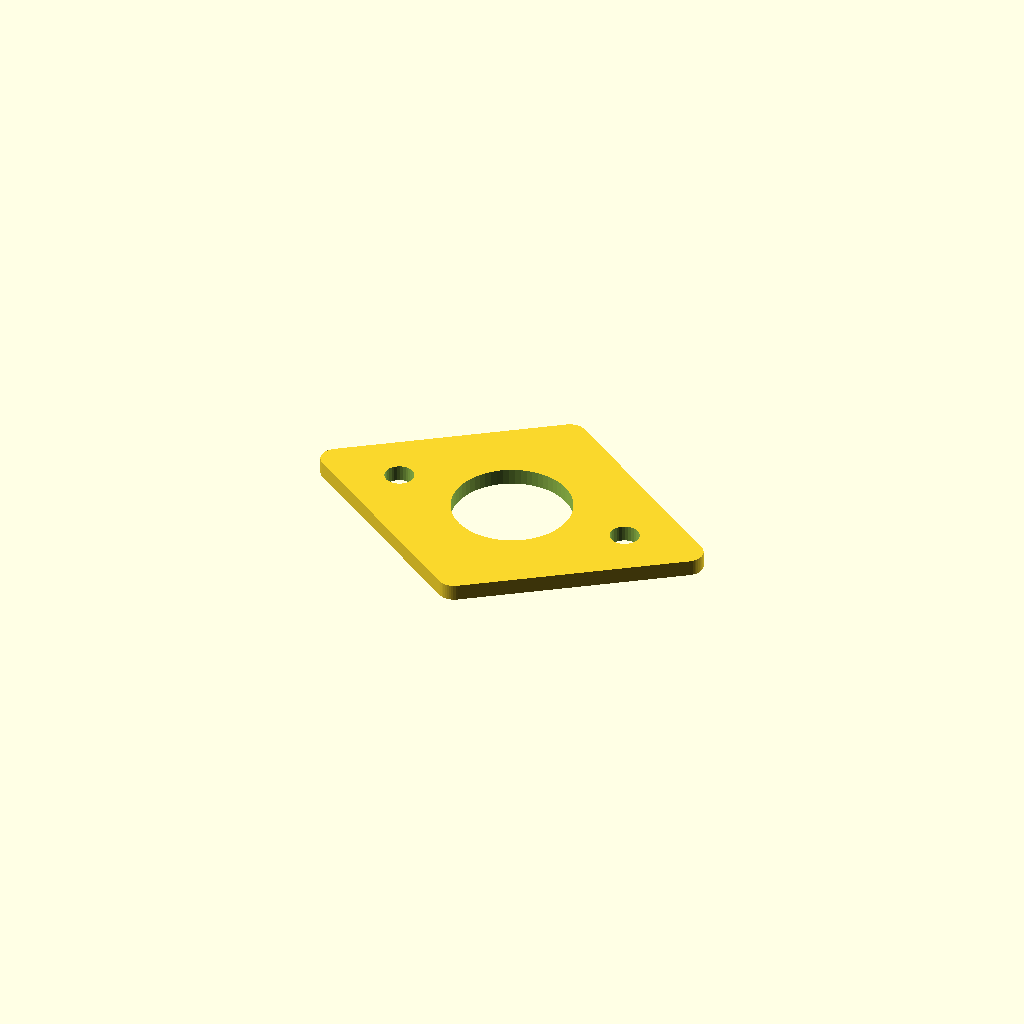
Cell 1: rendered with the file's own defaults.
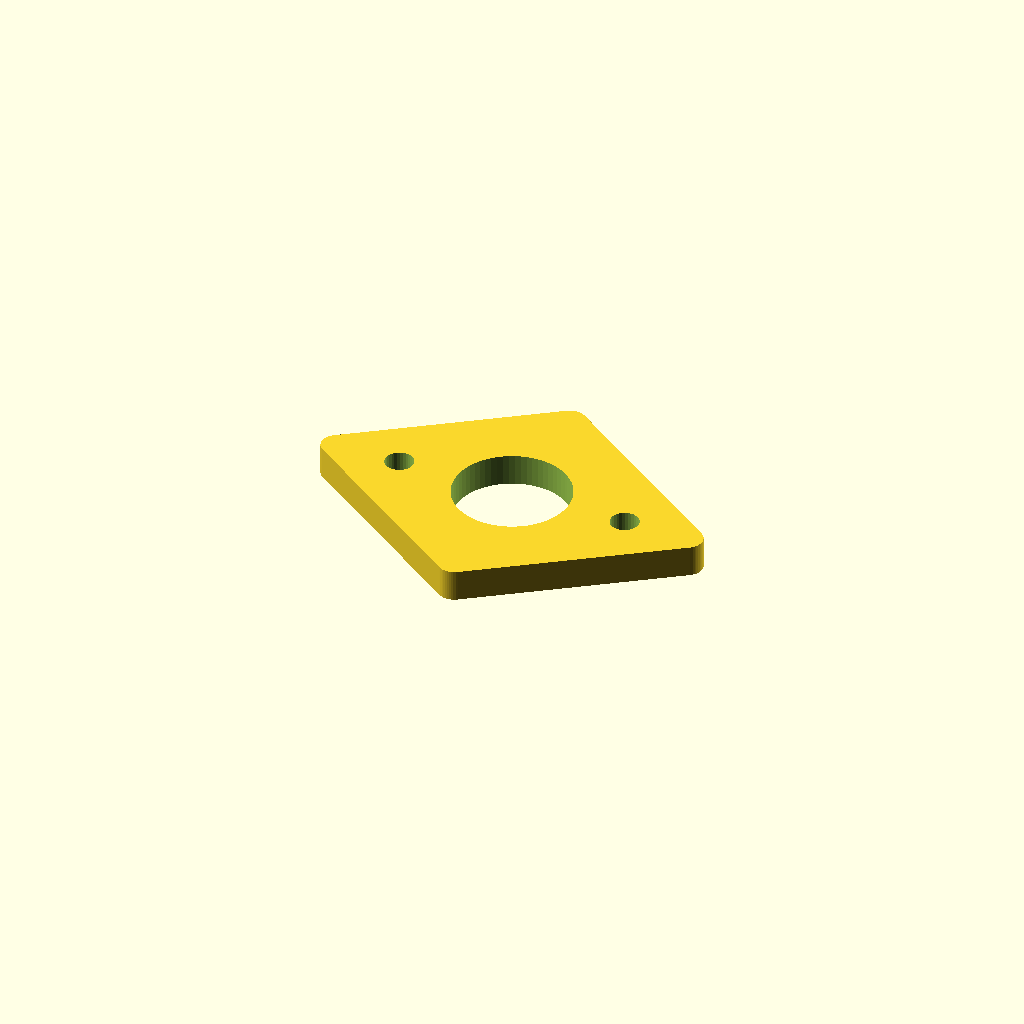
Cell 2 — thickness set to 6, the other parameters unchanged.
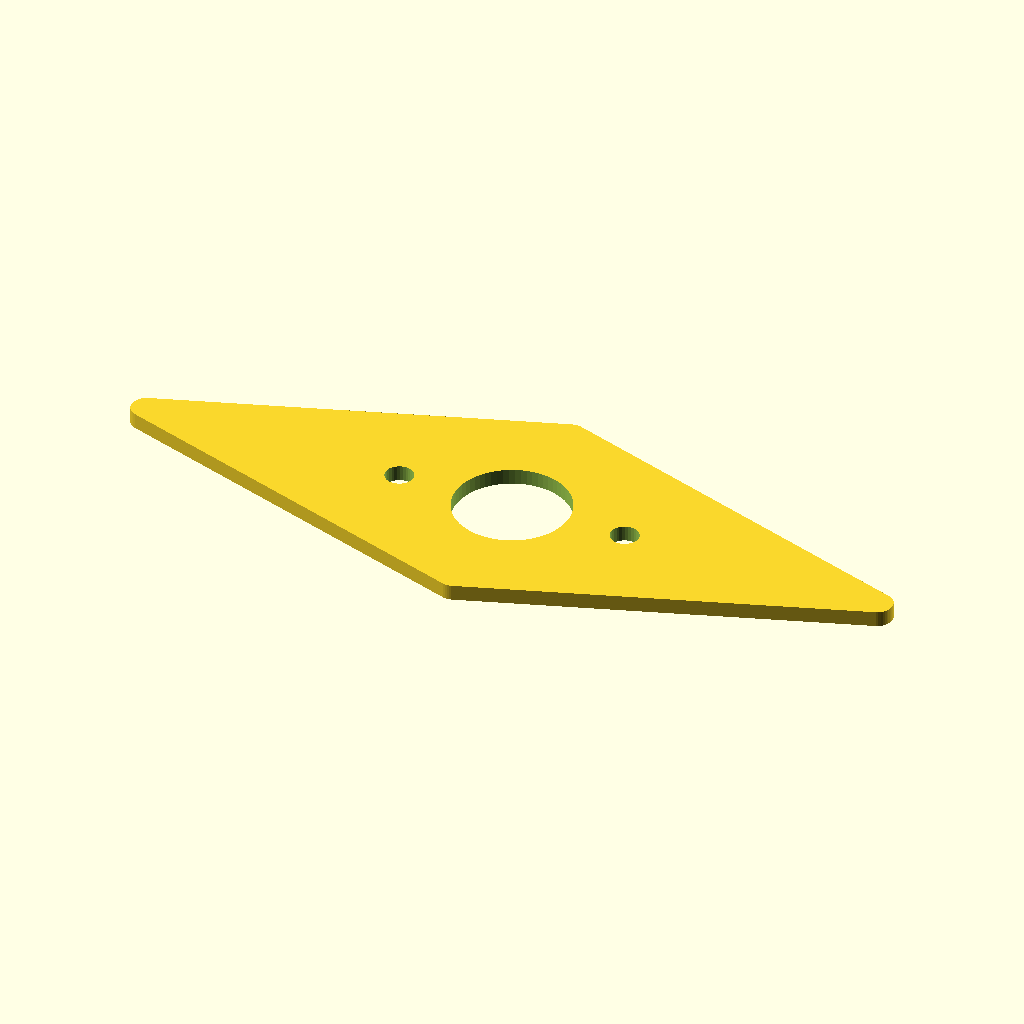
Cell 3: the same model with major_axis = 150.
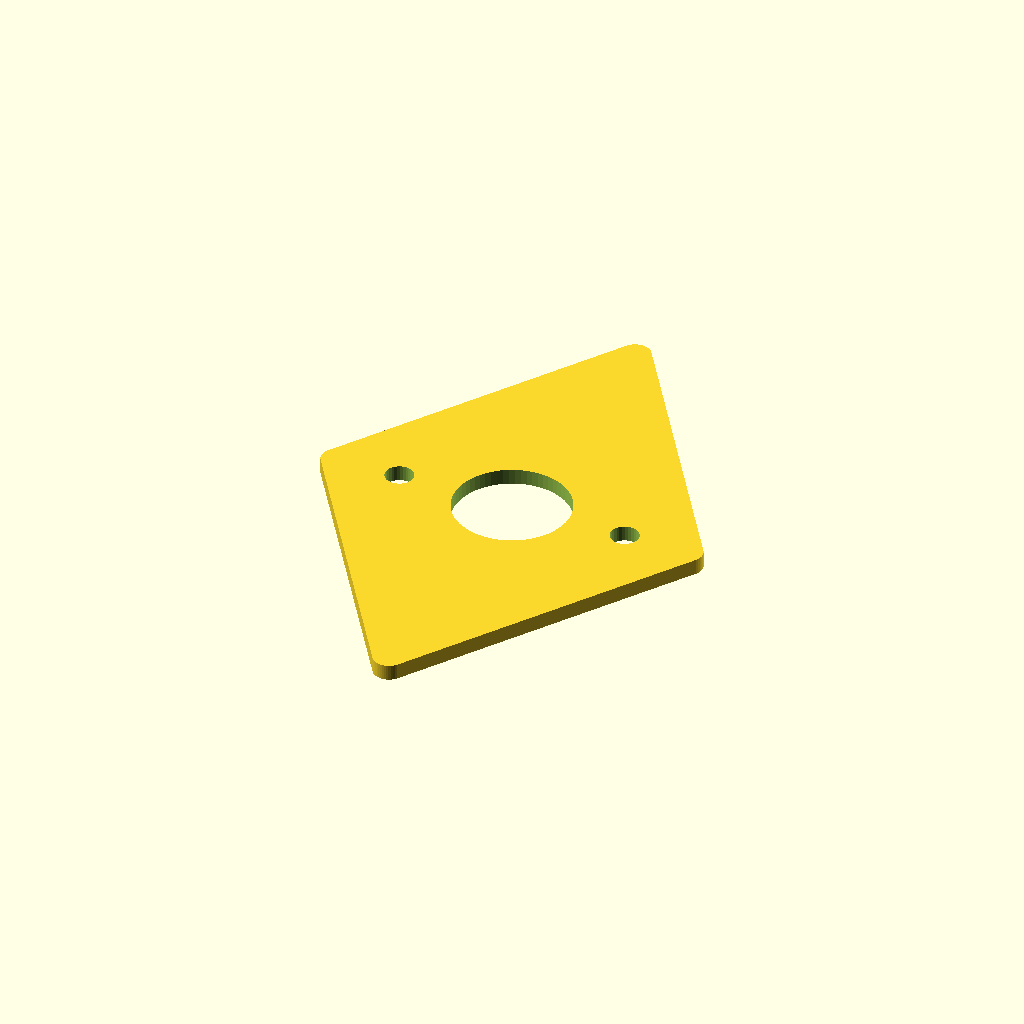
Cell 4: the same model with minor_axis = 110.
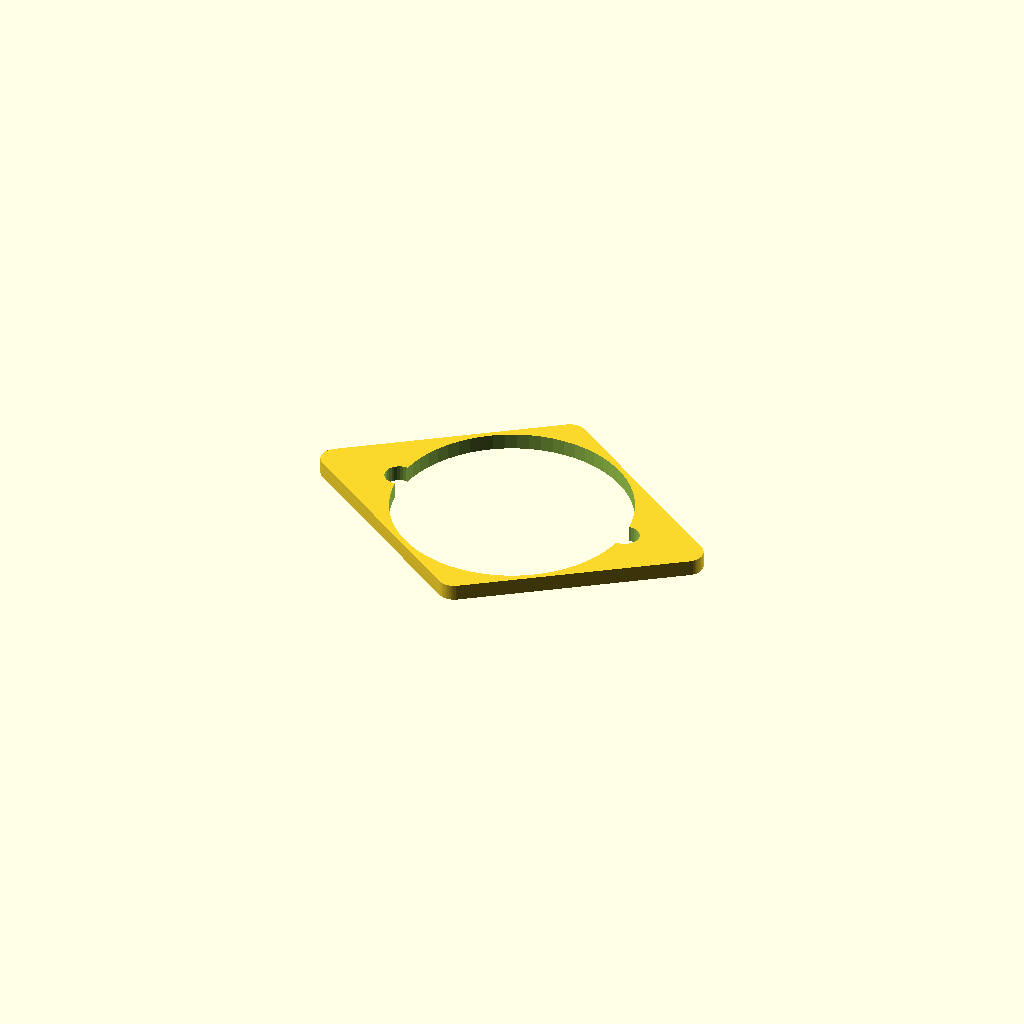
Cell 5: the same model with center_hole_d = 44.
One fixed orthographic camera (rotation 55°, 0°, 25°; colour scheme Cornfield) for every cell.
OpenSCAD source file superwinch-adapter-plate/superwinch-adapter-plate.scad:
// Superwinch Adapter Plate
// Diamond-shaped with rounded points, 5mm thick
// Three holes along major (X) axis

thickness       = 3;
major_axis      = 75;     // tip-to-tip along X
minor_axis      = 55;     // tip-to-tip along Y
point_radius    = 3;      // radius of curvature at each point

center_hole_d   = 22;     // center hole diameter
screw_hole_d    = 5.4;    // screw hole diameter
screw_spacing   = 44.45;  // screw hole center-to-center

// Hull circle centers are inset from the tips by point_radius
// so the outer extents remain exactly major_axis × minor_axis
major_half = major_axis / 2 - point_radius;  // 27 mm
minor_half = minor_axis / 2 - point_radius;  // 17 mm

module adapter_plate() {
    difference() {
        // Diamond body — hull of four rounded tips
        linear_extrude(height = thickness)
            hull() {
                translate([ major_half,  0]) circle(r = point_radius, $fn = 48);
                translate([-major_half,  0]) circle(r = point_radius, $fn = 48);
                translate([0,  minor_half]) circle(r = point_radius, $fn = 48);
                translate([0, -minor_half]) circle(r = point_radius, $fn = 48);
            }

        // Center hole (Ø22 mm)
        translate([0, 0, -0.5])
            cylinder(d = center_hole_d, h = thickness + 1, $fn = 64);

        // Screw holes (Ø5.4 mm), ±22.225 mm from center along X
        screw_x = screw_spacing / 2;
        for (sx = [-screw_x, screw_x])
            translate([sx, 0, -0.5])
                cylinder(d = screw_hole_d, h = thickness + 1, $fn = 32);
    }
}

    adapter_plate();

// For 2D PDF part printing
// projection(cut = false) adapter_plate();
Parameter table extracted from the source (name, type, default, range or options):
thickness: number, default 3
major_axis: number, default 75
minor_axis: number, default 55
point_radius: number, default 3
center_hole_d: number, default 22
screw_hole_d: number, default 5.4
screw_spacing: number, default 44.45
